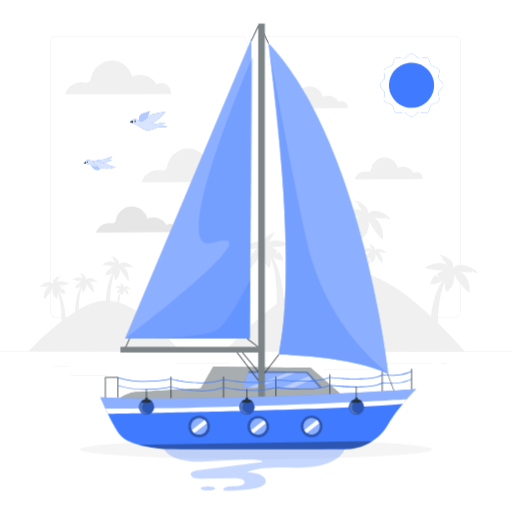
t = 0.00 s
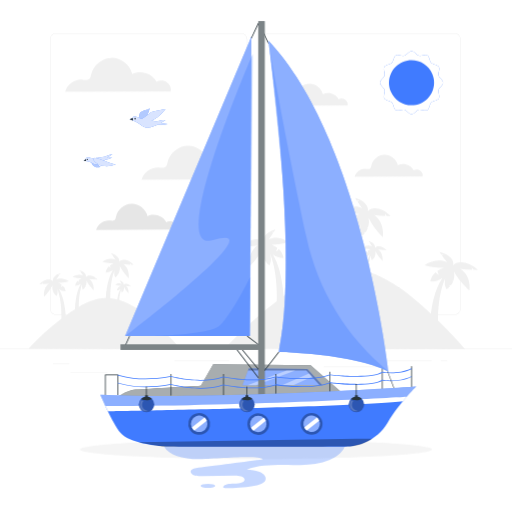
t = 0.19 s
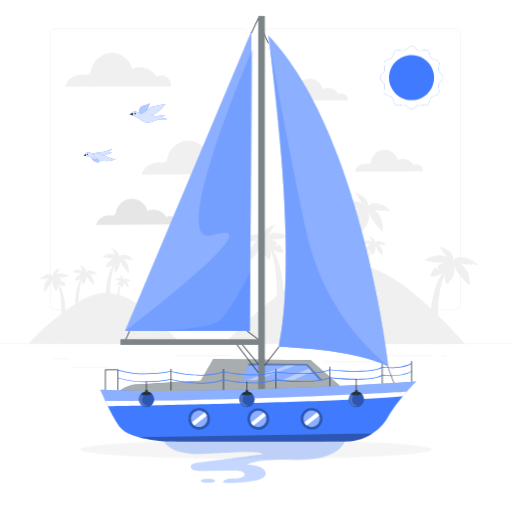
t = 0.56 s
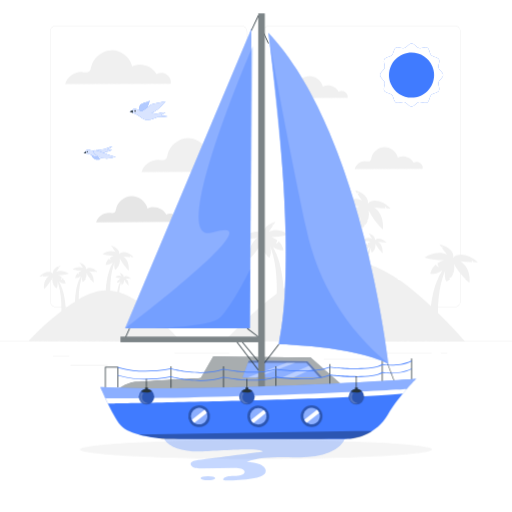
t = 0.75 s
t = 0.94 s: frame unchanged from t = 0.56 s, image omitted
t = 1.31 s: frame unchanged from t = 0.19 s, image omitted

The animated SVG that drew these frames (rendered in a browser with its animation timeline set to each time). Animation: 1 CSS @keyframes rule; one cycle of 1.50 s, repeats indefinitely.

<svg class="animated" id="freepik_stories-sail-boat" xmlns="http://www.w3.org/2000/svg" viewBox="0 0 500 500" version="1.1" xmlns:xlink="http://www.w3.org/1999/xlink" xmlns:svgjs="http://svgjs.com/svgjs"><style>svg#freepik_stories-sail-boat:not(.animated) .animable {opacity: 0;}svg#freepik_stories-sail-boat.animated #freepik--background-complete--inject-11 {animation: 1.5s Infinite  linear floating;animation-delay: 0s;}svg#freepik_stories-sail-boat.animated #freepik--Reflection--inject-11 {animation: 1.5s Infinite  linear floating;animation-delay: 0s;}svg#freepik_stories-sail-boat.animated #freepik--Boat--inject-11 {animation: 1.5s Infinite  linear floating;animation-delay: 0s;}svg#freepik_stories-sail-boat.animated #freepik--Sun--inject-11 {animation: 1.5s Infinite  linear floating;animation-delay: 0s;}svg#freepik_stories-sail-boat.animated #freepik--Birds--inject-11 {animation: 1.5s Infinite  linear floating;animation-delay: 0s;}            @keyframes floating {                0% {                    opacity: 1;                    transform: translateY(0px);                }                50% {                    transform: translateY(-10px);                }                100% {                    opacity: 1;                    transform: translateY(0px);                }            }        </style><g id="freepik--background-complete--inject-11" class="animable" style="transform-origin: 250px 200.903px;"><g id="el0umfedj7d14h" class="animable" style="transform-origin: 250px 200.903px;"><g id="eltsflde5jrwr" class="animable" style="transform-origin: 250px 189.125px;"><g id="elc0vq1zc4q85" class="animable" style="transform-origin: 249.333px 172.498px;"><path d="M443.92,309.997h-180.746c-3.232,0-5.862-2.63-5.862-5.862V40.861c0-3.232,2.63-5.862,5.862-5.862h180.746c3.232,0,5.862,2.629,5.862,5.862V304.134c0,3.233-2.63,5.862-5.862,5.862ZM263.174,35.249c-3.095,0-5.612,2.518-5.612,5.612V304.134c0,3.095,2.518,5.612,5.612,5.612h180.746c3.095,0,5.612-2.517,5.612-5.612V40.861c0-3.094-2.518-5.612-5.612-5.612h-180.746Z" style="fill: rgb(224, 224, 224); transform-origin: 353.547px 172.498px;" id="elf0o5ar1kggh" class="animable"></path><path d="M235.493,309.997H54.746c-3.232,0-5.862-2.63-5.862-5.862V40.861c0-3.232,2.629-5.862,5.862-5.862H235.493c3.232,0,5.862,2.629,5.862,5.862V304.134c0,3.233-2.63,5.862-5.862,5.862ZM54.746,35.249c-3.094,0-5.612,2.518-5.612,5.612V304.134c0,3.095,2.518,5.612,5.612,5.612H235.493c3.095,0,5.612-2.517,5.612-5.612V40.861c0-3.094-2.518-5.612-5.612-5.612H54.746Z" style="fill: rgb(224, 224, 224); transform-origin: 145.119px 172.498px;" id="elbcal3oseqnm" class="animable"></path></g><rect x="0" y="343.001" width="500" height=".25" style="fill: rgb(224, 224, 224); transform-origin: 250px 343.126px;" id="el0yxewi0rsgoc" class="animable"></rect></g><rect x="51.672" y="357.266" width="16.06" height=".25" style="fill: rgb(224, 224, 224); transform-origin: 59.702px 357.391px;" id="elefxg174qov" class="animable"></rect><rect x="170.352" y="354.556" width="53.53" height=".25" style="fill: rgb(224, 224, 224); transform-origin: 197.117px 354.681px;" id="eldbdqdhis6uw" class="animable"></rect><rect x="68.732" y="366.556" width="36.25" height=".25" style="fill: rgb(224, 224, 224); transform-origin: 86.857px 366.681px;" id="elqp2bpx31j6r" class="animable"></rect><rect x="378.352" y="354.426" width="43.19" height=".25" style="fill: rgb(224, 224, 224); transform-origin: 399.947px 354.551px;" id="el6gbok1ffyc6" class="animable"></rect><rect x="430.452" y="354.426" width="6.33" height=".25" style="fill: rgb(224, 224, 224); transform-origin: 433.617px 354.551px;" id="elzhxu3314xdo" class="animable"></rect><rect x="316.212" y="360.656" width="53.89" height=".25" style="fill: rgb(224, 224, 224); transform-origin: 343.157px 360.781px;" id="elodjy1jyuz3j" class="animable"></rect></g><path d="M181.9,294.302l2.762,.134c-4.913-4.925-12.451-6.55-15.51-2.852,1.311-3.299-2.824-7.167-8.396-8.256,.405,.575,.8,1.13,1.184,1.662,.553-.036,1.108,.023,1.637,.172-.434,.077-.86,.186-1.274,.326,1.011,1.44,2.1,2.832,3.25,4.184-3.474-1.836-9.204-1.444-14.017,1.78,3.947,1.079,8.044,1.608,12.152,1.593-1.434,.407-2.865,1.083-4.143,1.976,.126,.812,.446,1.59,.939,2.28-.866-.202-1.597-.724-2.01-1.437-1.828,1.514-3.029,3.541-3.408,5.748,2.845,.132,5.404-.857,7.519-2.275-4.338,6.689-6.271,15.101-7.101,22.174-2.778-2.58-5.605-5.107-8.488-7.569-9.05-7.731-19.313-15.101-30.509-18.448,.195-3.503,.75-7.529,2.117-10.87-.337,1.218-.382,2.574,.242,3.801,.419-.26,.791-.59,1.099-.975-.145-.029-.287-.071-.424-.127,.22-.033,.435-.089,.643-.167,.258-.378,.467-.786,.623-1.216-.116-.045-.229-.099-.336-.162,.134,.002,.269-.007,.401-.028,.33-1.018,.379-2.115,.156-3.042,1.134,2.272,2.649,4.336,4.493,6.093,.403-3.169-.89-5.94-2.744-7.022,1.178,.167,2.364,.28,3.554,.335-.043-.254-.105-.503-.184-.748,.239,.222,.432,.488,.571,.783l1.291,.07c-2.297-2.563-5.82-3.408-7.25-1.484,.613-1.716-1.32-3.729-3.925-4.296,.189,.299,.374,.588,.553,.865,.258-.019,.518,.012,.765,.09-.203,.04-.402,.097-.596,.169,.473,.749,.982,1.474,1.519,2.177-1.624-.955-4.302-.751-6.552,.926,1.845,.561,3.76,.837,5.68,.829-.67,.212-1.339,.563-1.937,1.028,.059,.422,.209,.827,.439,1.186-.405-.105-.746-.377-.94-.748-.854,.788-1.416,1.843-1.593,2.991,1.329,.069,2.526-.446,3.515-1.184-1.784,3.063-2.695,6.818-3.153,10.183-2.245-.569-4.525-.97-6.84-1.176,.006-7.936,.777-19.108,4.364-27.878-.667,2.405-.754,5.085,.479,7.508,.828-.514,1.562-1.165,2.171-1.925-.286-.057-.566-.141-.837-.251,.434-.065,.859-.175,1.27-.33,.51-.746,.923-1.553,1.231-2.403-.229-.089-.452-.196-.665-.32,.265,.004,.53-.014,.793-.054,.652-2.011,.749-4.177,.308-6.009,2.239,4.487,5.233,8.565,8.874,12.035,.796-6.259-1.759-11.733-5.419-13.87,2.327,.33,4.67,.553,7.02,.661-.085-.501-.207-.994-.364-1.477,.471,.438,.854,.963,1.127,1.546l2.55,.138c-4.536-5.062-11.496-6.732-14.32-2.932,1.21-3.39-2.608-7.366-7.752-8.486,.374,.591,.738,1.162,1.093,1.708,.51-.037,1.023,.023,1.512,.177-.401,.08-.794,.192-1.177,.335,.933,1.48,1.939,2.911,3.001,4.3-3.207-1.887-8.498-1.484-12.941,1.829,3.644,1.109,7.427,1.653,11.22,1.637-1.324,.419-2.646,1.113-3.825,2.031,.116,.835,.412,1.634,.866,2.344-.8-.208-1.474-.744-1.856-1.477-1.687,1.556-2.796,3.639-3.146,5.908,2.626,.136,4.989-.881,6.942-2.338-4.905,8.421-6.481,19.497-6.932,27.445-.181,.004-.362,.002-.543,.009-9.176,.331-17.783,3.922-25.785,8.61-.022-6.405,.562-15.638,3.511-22.849-.536,1.935-.607,4.091,.385,6.04,.666-.413,1.257-.937,1.747-1.549-.23-.046-.456-.114-.673-.202,.349-.052,.691-.141,1.022-.265,.41-.6,.743-1.249,.99-1.933-.185-.072-.363-.158-.535-.257,.213,.004,.427-.011,.638-.043,.525-1.618,.603-3.36,.248-4.834,1.801,3.61,4.21,6.89,7.139,9.682,.64-5.035-1.415-9.439-4.36-11.158,1.872,.266,3.757,.445,5.647,.531-.069-.403-.167-.8-.293-1.188,.379,.353,.687,.775,.907,1.244l2.052,.111c-3.649-4.072-9.248-5.416-11.52-2.358,.974-2.727-2.098-5.926-6.236-6.826,.301,.475,.594,.935,.879,1.374,.411-.03,.823,.019,1.216,.143-.322,.064-.639,.154-.947,.269,.751,1.191,1.56,2.342,2.414,3.459-2.58-1.518-6.836-1.194-10.411,1.472,2.932,.892,5.975,1.329,9.026,1.317-1.065,.337-2.128,.895-3.077,1.633,.094,.671,.332,1.315,.697,1.885-.643-.167-1.186-.599-1.493-1.188-1.357,1.252-2.25,2.928-2.531,4.753,2.113,.109,4.013-.709,5.585-1.881-4.56,7.827-5.544,18.508-5.687,24.861-1.552,.988-3.083,2.004-4.586,3.036-1.535,1.054-3.049,2.137-4.558,3.227-.422-7.502-1.905-17.979-6.543-25.94,1.843,1.374,4.072,2.334,6.55,2.206-.33-2.141-1.376-4.106-2.968-5.574-.36,.691-.997,1.198-1.751,1.394,.429-.669,.708-1.424,.818-2.211-1.113-.866-2.36-1.521-3.609-1.916,3.579,.014,7.148-.499,10.586-1.545-4.193-3.126-9.184-3.506-12.21-1.726,1.002-1.311,1.951-2.661,2.831-4.057-.361-.135-.732-.241-1.11-.316,.461-.145,.944-.202,1.426-.167,.334-.516,.678-1.055,1.031-1.612-4.853,1.057-8.456,4.808-7.314,8.006-2.664-3.586-9.231-2.01-13.51,2.766l2.406-.13c.258-.55,.619-1.045,1.064-1.459-.149,.456-.263,.921-.344,1.394,2.217-.102,4.427-.312,6.623-.623-3.454,2.017-5.864,7.181-5.113,13.086,3.435-3.274,6.259-7.121,8.372-11.355-.416,1.728-.325,3.772,.291,5.669,.247,.038,.498,.056,.748,.051-.201,.117-.411,.218-.627,.302,.291,.802,.681,1.563,1.161,2.267,.387,.146,.789,.25,1.198,.311-.255,.104-.52,.183-.79,.237,.574,.717,1.267,1.332,2.048,1.816,1.163-2.286,1.081-4.814,.452-7.083,3.871,9.464,4.267,21.893,4.082,29.325-11.582,8.755-22.377,18.55-32.173,29.265l148.933,.363c-5.339-6.192-10.963-12.139-16.832-17.832,.044-7.684,.928-18.264,4.726-26.606-.722,2.34-.817,4.947,.519,7.305,.897-.5,1.692-1.133,2.352-1.873-.31-.056-.614-.137-.906-.244,.47-.063,.931-.171,1.376-.321,.552-.726,1-1.511,1.333-2.338-.249-.087-.489-.191-.72-.311,.287,.005,.574-.013,.858-.053,.707-1.957,.812-4.064,.334-5.846,2.426,4.366,5.668,8.333,9.611,11.71,.862-6.09-1.905-11.416-5.87-13.495,2.521,.322,5.058,.538,7.603,.643-.092-.487-.224-.967-.395-1.437,.511,.426,.925,.937,1.221,1.504Zm-61.509-12.942l-.002,.004h-.001l.003-.004Zm-4.822-21.909l-.003,.008h-.002l.006-.008Zm-32.284,14.762l-.003,.006h-.002l.005-.006Zm-30.761,4.255l-.003-.007,.006,.008h-.002Zm115.877,14.325h-.003l.006-.008-.004,.008Z" style="fill: rgb(240, 240, 240); transform-origin: 106.208px 296.612px;" id="elq6tzqzhf6e" class="animable"></path><path d="M462.422,265.981l4.352,.211c-7.742-7.76-19.619-10.321-24.439-4.494,2.066-5.198-4.451-11.293-13.23-13.009,.638,.906,1.26,1.781,1.865,2.619,.871-.056,1.746,.036,2.58,.272-.684,.122-1.355,.294-2.008,.513,1.593,2.269,3.309,4.463,5.121,6.593-5.474-2.892-14.502-2.275-22.086,2.805,6.22,1.7,12.675,2.534,19.149,2.51-2.259,.642-4.515,1.706-6.528,3.113,.199,1.279,.703,2.505,1.479,3.593-1.365-.318-2.516-1.141-3.168-2.264-2.88,2.386-4.773,5.579-5.369,9.058,4.482,.208,8.514-1.351,11.848-3.584-6.835,10.54-9.881,23.795-11.188,34.938-4.378-4.065-8.832-8.047-13.374-11.927-14.26-12.181-30.431-23.794-48.072-29.068,.307-5.519,1.183-11.862,3.336-17.127-.532,1.919-.602,4.057,.382,5.989,.66-.41,1.246-.929,1.732-1.536-.229-.046-.452-.113-.668-.2,.346-.052,.686-.14,1.013-.263,.407-.595,.736-1.239,.982-1.917-.183-.071-.36-.157-.53-.255,.211,.004,.423-.011,.632-.043,.52-1.604,.598-3.332,.246-4.793,1.786,3.58,4.174,6.833,7.079,9.601,.635-4.993-1.403-9.36-4.323-11.065,1.856,.264,3.725,.441,5.6,.527-.068-.399-.165-.793-.291-1.178,.376,.35,.681,.768,.9,1.233l2.035,.11c-3.619-4.038-9.171-5.37-11.423-2.339,.966-2.705-2.08-5.876-6.184-6.77,.298,.471,.589,.927,.872,1.363,.407-.029,.816,.019,1.206,.141-.32,.064-.633,.153-.939,.267,.745,1.181,1.547,2.322,2.394,3.43-2.559-1.505-6.779-1.184-10.324,1.459,2.907,.885,5.925,1.319,8.951,1.306-1.056,.334-2.111,.888-3.051,1.62,.093,.666,.329,1.303,.691,1.87-.638-.166-1.176-.594-1.481-1.178-1.346,1.242-2.231,2.903-2.51,4.713,2.095,.109,3.98-.703,5.538-1.865-2.811,4.826-4.247,10.743-4.969,16.046-3.537-.896-7.131-1.529-10.778-1.853,.01-12.504,1.225-30.107,6.877-43.926-1.05,3.79-1.188,8.012,.754,11.83,1.305-.809,2.462-1.835,3.421-3.033-.451-.09-.893-.222-1.319-.396,.683-.102,1.354-.276,2.001-.52,.803-1.175,1.454-2.447,1.939-3.786-.362-.141-.712-.309-1.047-.504,.418,.007,.836-.021,1.249-.085,1.028-3.169,1.181-6.582,.486-9.468,3.529,7.07,8.246,13.496,13.982,18.964,1.254-9.862-2.771-18.487-8.539-21.855,3.667,.521,7.358,.871,11.061,1.041-.134-.789-.326-1.567-.574-2.327,.743,.691,1.346,1.517,1.777,2.436l4.019,.217c-7.148-7.976-18.114-10.608-22.564-4.619,1.907-5.342-4.109-11.607-12.215-13.371,.59,.931,1.164,1.831,1.722,2.692,.804-.058,1.612,.037,2.382,.279-.631,.126-1.251,.302-1.854,.528,1.471,2.332,3.056,4.587,4.728,6.776-5.054-2.972-13.389-2.338-20.392,2.883,5.743,1.747,11.703,2.604,17.68,2.58-2.086,.66-4.169,1.753-6.027,3.199,.184,1.315,.649,2.575,1.365,3.693-1.26-.327-2.323-1.173-2.925-2.327-2.659,2.452-4.406,5.734-4.957,9.309,4.138,.214,7.861-1.388,10.939-3.684-7.729,13.269-10.212,30.721-10.923,43.245-.285,.006-.57,.004-.856,.014-14.459,.522-28.021,6.179-40.63,13.567-.034-10.092,.885-24.64,5.532-36.003-.845,3.049-.956,6.445,.607,9.517,1.049-.651,1.98-1.476,2.752-2.44-.363-.072-.718-.179-1.061-.318,.55-.082,1.09-.222,1.61-.418,.646-.946,1.17-1.969,1.56-3.046-.291-.113-.573-.249-.843-.406,.336,.006,.672-.017,1.005-.068,.827-2.549,.95-5.294,.391-7.617,2.839,5.688,6.633,10.857,11.248,15.255,1.009-7.934-2.229-14.872-6.869-17.581,2.95,.419,5.919,.7,8.898,.837-.108-.635-.263-1.26-.462-1.872,.597,.556,1.083,1.221,1.429,1.96l3.233,.175c-5.75-6.416-14.572-8.533-18.151-3.716,1.534-4.297-3.306-9.337-9.826-10.756,.474,.749,.936,1.473,1.385,2.166,.647-.047,1.297,.03,1.916,.225-.508,.101-1.007,.243-1.491,.424,1.183,1.876,2.458,3.69,3.804,5.451-4.066-2.391-10.771-1.881-16.404,2.319,4.62,1.406,9.414,2.095,14.222,2.075-1.678,.531-3.353,1.41-4.848,2.574,.148,1.058,.522,2.071,1.098,2.971-1.014-.263-1.869-.943-2.353-1.872-2.139,1.973-3.545,4.613-3.988,7.489,3.329,.172,6.324-1.117,8.8-2.964-7.184,12.333-8.736,29.163-8.961,39.173-2.445,1.558-4.857,3.157-7.226,4.783-2.418,1.66-4.804,3.368-7.182,5.085-.665-11.821-3.002-28.329-10.31-40.873,2.904,2.166,6.416,3.678,10.32,3.476-.519-3.373-2.168-6.47-4.677-8.783-.568,1.089-1.57,1.887-2.759,2.196,.676-1.055,1.115-2.244,1.288-3.484-1.753-1.364-3.719-2.396-5.687-3.019,5.639,.023,11.262-.786,16.68-2.434-6.606-4.926-14.47-5.524-19.239-2.72,1.578-2.065,3.074-4.193,4.461-6.393-.569-.213-1.154-.379-1.749-.498,.726-.229,1.488-.318,2.247-.263,.527-.813,1.069-1.662,1.625-2.54-7.647,1.665-13.324,7.575-11.524,12.615-4.198-5.65-14.544-3.167-21.288,4.358l3.791-.205c.406-.866,.975-1.647,1.676-2.298-.234,.718-.415,1.452-.542,2.196,3.494-.161,6.976-.491,10.435-.982-5.442,3.178-9.239,11.315-8.057,20.62,5.413-5.159,9.863-11.221,13.192-17.892-.656,2.724-.511,5.943,.458,8.933,.39,.06,.784,.087,1.179,.081-.317,.184-.647,.343-.988,.476,.458,1.263,1.072,2.463,1.83,3.572,.61,.23,1.243,.394,1.888,.49-.402,.164-.818,.289-1.244,.373,.905,1.13,1.997,2.098,3.228,2.862,1.833-3.602,1.703-7.586,.712-11.161,6.099,14.912,6.723,34.497,6.431,46.207-18.249,13.794-35.258,29.23-50.695,46.113l234.671,.572c-8.413-9.757-17.274-19.127-26.521-28.097,.069-12.107,1.462-28.778,7.447-41.923-1.138,3.687-1.287,7.796,.817,11.51,1.413-.787,2.666-1.785,3.705-2.951-.488-.087-.967-.216-1.428-.385,.74-.099,1.467-.269,2.168-.506,.87-1.144,1.575-2.381,2.101-3.683-.392-.137-.771-.301-1.134-.491,.453,.007,.905-.021,1.353-.083,1.113-3.083,1.279-6.404,.526-9.212,3.822,6.879,8.931,13.131,15.144,18.451,1.358-9.596-3.001-17.988-9.249-21.265,3.972,.507,7.969,.847,11.98,1.013-.145-.767-.353-1.524-.622-2.264,.805,.672,1.458,1.477,1.924,2.37Zm-96.919-20.393l-.003,.006h-.002l.005-.006Zm-7.598-34.522l-.005,.012h-.004l.009-.012Zm-50.87,23.26l-.004,.01h-.003l.007-.01Zm-48.47,6.704l-.005-.012,.009,.012h-.004Zm182.586,22.572h-.004l.01-.012-.006,.012Z" style="fill: rgb(240, 240, 240); transform-origin: 343.156px 269.626px;" id="el9knrgq56pjm" class="animable"></path><path d="M410.455,169.194c-1.853-1.4-4.556-1.558-6.56-.385-2.66-5.375-10.072-7.747-15.358-4.915-1.379-5.792-7.086-10.244-13.039-10.172-5.953,.072-11.551,4.66-12.791,10.483-.197,.926-.327,1.939-.989,2.615-1.075,1.098-2.871,.73-4.403,.61-4.821-.376-9.673,3.009-10.984,7.664l66.398-.242c.582-2.248-.419-4.259-2.272-5.659Z" style="fill: rgb(240, 240, 240); transform-origin: 379.613px 164.408px;" id="el0mu96kagqd4" class="animable"></path><path d="M337.169,99.86c-1.853-1.4-4.556-1.558-6.56-.385-2.66-5.375-10.072-7.747-15.358-4.915-1.379-5.792-7.086-10.244-13.039-10.173-5.953,.072-11.551,4.66-12.791,10.483-.197,.926-.327,1.939-.989,2.615-1.075,1.098-2.871,.73-4.403,.61-4.821-.376-9.673,3.009-10.984,7.664l66.398-.242c.582-2.248-.419-4.259-2.272-5.659Z" style="fill: rgb(240, 240, 240); transform-origin: 306.327px 95.0726px;" id="elxcziuodq2jg" class="animable"></path><path d="M170.152,219.976c-2.205-1.666-5.422-1.855-7.807-.458-3.165-6.396-11.986-9.219-18.277-5.849-1.641-6.892-8.432-12.19-15.517-12.105-7.085,.085-13.746,5.545-15.221,12.475-.234,1.101-.389,2.308-1.177,3.113-1.28,1.307-3.416,.868-5.24,.726-5.737-.448-11.511,3.581-13.071,9.12l79.013-.288c.692-2.675-.499-5.068-2.704-6.734Z" style="fill: rgb(230, 230, 230); transform-origin: 133.447px 214.281px;" id="el25r8u8aghcy" class="animable"></path><path d="M237.752,168.795c-2.876-2.173-7.073-2.419-10.183-.597-4.129-8.343-15.634-12.025-23.84-7.63-2.141-8.99-10.999-15.901-20.24-15.79-9.241,.111-17.93,7.233-19.854,16.272-.306,1.437-.508,3.01-1.535,4.06-1.669,1.705-4.456,1.133-6.835,.947-7.484-.584-15.015,4.67-17.05,11.896l103.064-.375c.903-3.49-.651-6.61-3.527-8.783Z" style="fill: rgb(240, 240, 240); transform-origin: 189.875px 161.365px;" id="elj7565bj1vm" class="animable"></path><path d="M163.115,83.042c-2.876-2.173-7.073-2.419-10.183-.597-4.129-8.343-15.634-12.025-23.84-7.63-2.141-8.99-10.999-15.901-20.24-15.79-9.241,.111-17.93,7.233-19.854,16.272-.306,1.437-.508,3.01-1.535,4.06-1.669,1.705-4.456,1.133-6.835,.947-7.484-.584-15.015,4.671-17.05,11.896l103.064-.375c.903-3.49-.651-6.61-3.527-8.783Z" style="fill: rgb(240, 240, 240); transform-origin: 115.238px 75.6118px;" id="elvak5leaffvs" class="animable"></path></g><g id="freepik--Shadow--inject-11" class="animable" style="transform-origin: 249.999px 238.058px;"><path d="M421.841,438.813c0,5.13-76.936,9.289-171.841,9.289s-171.842-4.159-171.842-9.289,76.936-9.289,171.842-9.289,171.841,4.159,171.841,9.289Z" style="fill: rgb(245, 245, 245); transform-origin: 249.999px 438.813px;" id="el0774e0vld4hd" class="animable"></path><path d="M262.027,42.44c-.14,0-.274-.079-.339-.214l-6.493-13.676c-.089-.187-.009-.411,.178-.5,.188-.088,.411-.008,.5,.178l6.493,13.676c.089,.187,.009,.411-.178,.5-.052,.024-.107,.036-.161,.036Z" style="fill: rgb(38, 50, 56); transform-origin: 258.781px 35.2271px;" id="el1z4wy2cndqa" class="animable"></path></g><g id="freepik--Reflection--inject-11" class="animable" style="transform-origin: 248.681px 456.978px;"><g id="elokv7rf50p9" class="animable" style="transform-origin: 248.681px 456.978px;"><g id="elyhtl9u56oz"><g style="opacity: 0.3; transform-origin: 248.681px 456.978px;" class="animable"><path d="M160.104,438.605c4.925,8.335,17.828,12.272,33.97,12.272,12.998,0,60.028-4.507,62.401,.167-13.455,1.808-49.308,6.334-62.763,8.142-3.017,.405-6.579,1.139-7.423,3.186-.718,1.739,1.119,3.588,3.472,4.37,2.353,.782,5.074,.761,7.683,.724,10.449-.148,20.898-.296,31.348-.443,4.161-.059,9.695,.681,10.029,3.556,.358,3.075-5.639,4.275-10.09,4.217-4.451-.058-10.385,.509-10.988,3.566,.341,1.593,21.507,.731,31.669-1.567,3.955-.894,8.18-2.323,9.607-5.031,1.578-2.994-1.106-6.42-4.96-8.159-3.854-1.739-8.588-2.193-13.15-2.605,11.083-4.134,24.213-4.477,36.799-4.424,12.586,.053,25.537,.368,37.337-2.667s22.308-10.408,22.212-19.129l-177.152,3.824Z" style="fill: rgb(64, 123, 255); transform-origin: 248.681px 456.978px;" id="el44b1n0xjh69" class="animable"></path></g></g><g id="elzlpq4v6qvpj"><ellipse cx="203.012" cy="476.987" rx="7.171" ry="2.048" style="fill: rgb(64, 123, 255); opacity: 0.3; transform-origin: 203.012px 476.987px;" class="animable"></ellipse></g></g></g><g id="freepik--Boat--inject-11" class="animable" style="transform-origin: 252.233px 230.996px;"><g id="eleuo71wy6h07" class="animable" style="transform-origin: 252.233px 230.996px;"><g id="elgn94itz7t7" class="animable" style="transform-origin: 224.914px 376.129px;"><path d="M110.914,393.955s9.696-10.003,21.742-10.971c12.046-.968,63.464-3.872,63.464-3.872l12.086-20.808,95.156,.803,35.552,31.299-228,3.549Z" style="fill: rgb(38, 50, 56); transform-origin: 224.914px 376.129px;" id="elmbzmbcabvr" class="animable"></path><g id="elvqtbhoygadl"><path d="M110.914,393.955s9.696-10.003,21.742-10.971c12.046-.968,63.464-3.872,63.464-3.872l12.086-20.808,95.156,.803,35.552,31.299-228,3.549Z" style="fill: rgb(255, 255, 255); opacity: 0.6; transform-origin: 224.914px 376.129px;" class="animable"></path></g><polygon points="314.536 378.427 300.135 362.772 242.979 362.26 236.826 378.785 314.536 378.427" style="fill: rgb(64, 123, 255); transform-origin: 275.681px 370.523px;" id="el0e7sh8e4ra2" class="animable"></polygon><g id="elf7phwusjk1p"><polygon points="314.536 378.427 300.135 362.772 242.979 362.26 236.826 378.662 314.536 378.427" style="fill: rgb(255, 255, 255); opacity: 0.4; transform-origin: 275.681px 370.461px;" class="animable"></polygon></g><g id="elclw74351og7"><polygon points="242.253 364.21 299.147 364.21 311.881 378.439 314.743 378.662 300.135 362.772 242.979 362.26 242.253 364.21" style="opacity: 0.3; transform-origin: 278.498px 370.461px;" class="animable"></polygon></g><g id="el8xxr6ygwbmr"><polygon points="301.836 367.213 275.903 378.544 286.935 378.544 304.742 370.461 301.836 367.213" style="fill: rgb(255, 255, 255); opacity: 0.4; transform-origin: 290.323px 372.879px;" class="animable"></polygon></g><g id="elb8my3p2yerq"><polygon points="288.432 364.21 250.102 378.785 241.579 378.785 279.952 364.21 288.432 364.21" style="fill: rgb(255, 255, 255); opacity: 0.4; transform-origin: 265.006px 371.497px;" class="animable"></polygon></g></g><polygon points="115.41 388.198 114.66 388.198 114.66 368.862 103.263 368.862 103.263 388.198 102.513 388.198 102.513 368.112 115.41 368.112 115.41 388.198" style="fill: rgb(38, 50, 56); transform-origin: 108.962px 378.155px;" id="elj4vp5ermm7" class="animable"></polygon><path d="M166.667,368.119v20.476c0,.483,.75,.483,.75,0v-20.476c0-.483-.75-.483-.75,0h0Z" style="fill: rgb(38, 50, 56); transform-origin: 167.042px 378.357px;" id="elpp3pqkkb16q" class="animable"></path><path d="M217.856,368.119v20.476c0,.483,.75,.483,.75,0v-20.476c0-.483-.75-.483-.75,0h0Z" style="fill: rgb(38, 50, 56); transform-origin: 218.231px 378.357px;" id="elvzbtwiai3i" class="animable"></path><path d="M269.044,368.119v20.476c0,.483,.75,.483,.75,0v-20.476c0-.483-.75-.483-.75,0h0Z" style="fill: rgb(38, 50, 56); transform-origin: 269.419px 378.357px;" id="elcgzvirsogih" class="animable"></path><path d="M321.663,365.891v20.476c0,.483,.75,.483,.75,0v-20.476c0-.483-.75-.483-.75,0h0Z" style="fill: rgb(38, 50, 56); transform-origin: 322.038px 376.129px;" id="elladrvm55bfr" class="animable"></path><path d="M372.93,362.426v20.476c0,.483,.75,.483,.75,0v-20.476c0-.483-.75-.483-.75,0h0Z" style="fill: rgb(38, 50, 56); transform-origin: 373.305px 372.664px;" id="elwdpi6jf4mzf" class="animable"></path><path d="M401.518,360.501v20.476c0,.483,.75,.483,.75,0v-20.476c0-.483-.75-.483-.75,0h0Z" style="fill: rgb(38, 50, 56); transform-origin: 401.893px 370.739px;" id="el9em6t01ibma" class="animable"></path><g id="elgiqhwmtv8" class="animable" style="transform-origin: 195.144px 205.886px;"><rect x="252.233" y="23.178" width="6.231" height="365.416" style="fill: rgb(38, 50, 56); transform-origin: 255.349px 205.886px;" id="eluwayo6fup3k" class="animable"></rect><g id="el5re521m1qw2"><rect x="119.105" y="335.135" width="10.55" height=".75" style="fill: rgb(38, 50, 56); transform-origin: 124.38px 335.51px; transform: rotate(-65.704deg);" class="animable"></rect></g><path d="M245.506,40.059c-.053,0-.108-.011-.159-.036-.188-.088-.268-.312-.18-.499l6.728-14.275c.088-.187,.313-.268,.499-.18,.188,.088,.268,.312,.179,.499l-6.727,14.275c-.064,.136-.199,.215-.34,.215Z" style="fill: rgb(38, 50, 56); transform-origin: 248.87px 32.5462px;" id="el7niayzxv7r8" class="animable"></path><polygon points="258.647 364.585 253.028 364.585 236.311 344.292 236.89 343.815 253.382 363.835 258.28 363.835 272.019 346.084 272.612 346.543 258.647 364.585" style="fill: rgb(38, 50, 56); transform-origin: 254.462px 354.2px;" id="eld84v9jd8zlq" class="animable"></polygon><g id="elqx55siwi57l"><rect x="252.233" y="23.178" width="6.231" height="365.416" style="fill: rgb(255, 255, 255); opacity: 0.4; transform-origin: 255.349px 205.886px;" class="animable"></rect></g><g id="elro0547f9jjc" class="animable" style="transform-origin: 185.126px 204.837px;"><rect x="117.675" y="338.874" width="134.559" height="5.28" style="fill: rgb(38, 50, 56); transform-origin: 184.954px 341.514px;" id="elo5fxuo9900l" class="animable"></rect><g id="el8cle1wn0zki"><rect x="246.458" y="328.016" width=".75" height="13.543" style="fill: rgb(38, 50, 56); transform-origin: 246.833px 334.788px; transform: rotate(-52.886deg);" class="animable"></rect></g><g id="el6vdbigisvq9"><rect x="241.481" y="340.533" width=".75" height="34.378" style="fill: rgb(38, 50, 56); transform-origin: 241.856px 357.722px; transform: rotate(-37.328deg);" class="animable"></rect></g><polygon points="122.211 330.702 243.962 330.702 245.506 38.056 122.211 330.702" style="fill: rgb(64, 123, 255); transform-origin: 183.858px 184.379px;" id="ell1m0quuw97n" class="animable"></polygon><g id="elmhur8dps8gf"><polygon points="122.211 330.702 243.962 330.702 245.506 38.056 122.211 330.702" style="fill: rgb(255, 255, 255); opacity: 0.4; transform-origin: 183.858px 184.379px;" class="animable"></polygon></g><g id="elyzdngk0l7ve"><rect x="117.675" y="338.874" width="134.559" height="5.28" style="fill: rgb(255, 255, 255); opacity: 0.4; transform-origin: 184.954px 341.514px;" class="animable"></rect></g><g id="elfrcs4xnu2si"><path d="M122.211,330.702s149.992-113.728,85.973-93.756c-46.336,14.456,38.65-181.795,38.65-181.795l-2.871,275.55H122.211Z" style="fill: rgb(64, 123, 255); opacity: 0.3; transform-origin: 184.522px 192.926px;" class="animable"></path></g></g></g><path d="M195.583,374.289c-14.823,0-27.386-3.475-28.56-3.81-33.777,6.208-51.958-1.57-52.139-1.649l.303-.686c.178,.078,18.207,7.771,51.788,1.581l.088-.016,.086,.025c.282,.083,28.367,8.242,50.959,.417l.102-.035,.104,.024c.295,.065,29.799,6.669,50.992-.045l.086-.027,.089,.015c.323,.055,32.47,5.306,52.43-1.949l.083-.03,.088,.011c.421,.048,42.138,4.77,50.985-2.513l.136-.112,.174,.033c.157,.031,15.799,2.952,28.347-3.432l.34,.668c-12.062,6.138-26.891,3.833-28.656,3.531-9.233,7.233-48.632,2.886-51.323,2.579-19.628,7.088-50.728,2.274-52.636,1.969-20.738,6.53-49.226,.488-51.195,.057-7.365,2.533-15.298,3.394-22.669,3.394Z" style="fill: rgb(64, 123, 255); transform-origin: 258.474px 368.19px;" id="elhmetq9k2a8u" class="animable"></path><path d="M195.583,382.061c-14.823,0-27.386-3.475-28.56-3.81-33.777,6.208-51.958-1.569-52.139-1.649l.303-.686c.178,.078,18.207,7.771,51.788,1.581l.088-.016,.086,.025c.282,.084,28.367,8.241,50.959,.417l.102-.035,.104,.024c.295,.066,29.799,6.669,50.992-.045l.086-.027,.089,.015c.323,.055,32.47,5.306,52.43-1.949l.083-.03,.088,.011c.421,.048,42.138,4.771,50.985-2.513l.136-.112,.174,.033c.157,.031,15.799,2.952,28.347-3.432l.34,.668c-12.062,6.138-26.891,3.834-28.656,3.531-9.233,7.233-48.632,2.886-51.323,2.579-19.628,7.089-50.728,2.275-52.636,1.969-20.738,6.53-49.226,.488-51.195,.057-7.365,2.533-15.298,3.394-22.669,3.394Z" style="fill: rgb(64, 123, 255); transform-origin: 258.474px 375.962px;" id="el7z9jcfr059m" class="animable"></path><polygon points="385.049 382.99 378.123 364.889 378.59 364.711 385.516 382.812 385.049 382.99" style="fill: rgb(38, 50, 56); transform-origin: 381.819px 373.85px;" id="elb3vzc4jz29t" class="animable"></polygon><path d="M272.316,346.313s72.755,1.47,107.295,19.107c0,0-25.722-226.349-117.584-323.356,0,0,30.866,210.916,10.289,304.248Z" style="fill: rgb(64, 123, 255); transform-origin: 320.819px 203.742px;" id="eldb71hhj2s6v" class="animable"></path><g id="el45si5yqxhtd"><path d="M272.316,346.313s72.755,1.47,107.295,19.107c0,0-25.722-226.349-117.584-323.356,0,0,30.866,210.916,10.289,304.248Z" style="fill: rgb(255, 255, 255); opacity: 0.4; transform-origin: 320.819px 203.742px;" class="animable"></path></g><path d="M98.017,387.997s11.494,27.459,19.796,37.357c8.302,9.898,35.122,12.772,44.062,13.091,8.94,.319,173.374,.639,180.079,0s25.224-4.151,36.718-23.308c11.494-19.157,27.778-35.122,27.778-35.122-.307,0-188.841,13.159-308.434,7.982Z" style="fill: rgb(64, 123, 255); transform-origin: 252.233px 409.414px;" id="el55md7ip432" class="animable"></path><path d="M102.888,398.927l2.505,5.252s244.062-4.09,288.088-9.76l3.835-4.539s-150.146,9.048-294.428,9.046Z" style="fill: rgb(255, 255, 255); transform-origin: 250.102px 397.03px;" id="elgn1530h9wnf" class="animable"></path><g id="elc4ofwqyuwgv"><path d="M98.017,387.997s1.973,4.711,4.871,10.93h0s230.546,.36,294.428-9.046c5.279-6.083,9.135-9.866,9.135-9.866-.307,0-188.841,13.159-308.434,7.982Z" style="fill: rgb(255, 255, 255); opacity: 0.4; transform-origin: 252.234px 389.472px;" class="animable"></path></g><g id="ely5alnqgxkyr" class="animable" style="transform-origin: 194.513px 416.459px;"><g id="el0wkwy9mx46hc"><circle cx="194.513" cy="416.459" r="10.655" style="opacity: 0.3; transform-origin: 194.513px 416.459px; transform: rotate(-76.655deg);" class="animable"></circle></g><g id="ela6y94pmzznq"><circle cx="194.513" cy="416.402" r="8.033" style="fill: rgb(64, 123, 255); transform-origin: 194.513px 416.402px; transform: rotate(-22.384deg);" class="animable"></circle></g><g id="elk0julmeo4jp"><circle cx="194.513" cy="416.402" r="8.033" style="fill: rgb(255, 255, 255); opacity: 0.4; transform-origin: 194.513px 416.402px; transform: rotate(-22.384deg);" class="animable"></circle></g><path d="M199.743,410.309l-12.413,9.684s1.282,2.199,2.484,2.917l12.13-9.561s-.952-2.159-2.201-3.04Z" style="fill: rgb(255, 255, 255); transform-origin: 194.637px 416.609px;" id="elfop15w7uysj" class="animable"></path></g><g id="el9fy21aqs5o4" class="animable" style="transform-origin: 252.233px 416.61px;"><g id="elbqo5xhtbr3g"><circle cx="252.233" cy="416.61" r="10.655" style="opacity: 0.3; transform-origin: 252.233px 416.61px; transform: rotate(-46.592deg);" class="animable"></circle></g><g id="elu1vhrf9h0nf"><circle cx="252.233" cy="416.553" r="8.033" style="fill: rgb(64, 123, 255); transform-origin: 252.233px 416.553px; transform: rotate(-45deg);" class="animable"></circle></g><g id="el9cyaopwo1og"><circle cx="252.233" cy="416.553" r="8.033" style="fill: rgb(255, 255, 255); opacity: 0.4; transform-origin: 252.233px 416.553px; transform: rotate(-45deg);" class="animable"></circle></g><path d="M257.463,410.46l-12.413,9.684s1.282,2.199,2.484,2.917l12.13-9.561s-.952-2.159-2.201-3.04Z" style="fill: rgb(255, 255, 255); transform-origin: 252.357px 416.76px;" id="elju5d41kpbfl" class="animable"></path></g><g id="eln9s8hvnzjsm" class="animable" style="transform-origin: 304.28px 416.402px;"><g id="elvvdsbjlv0m"><circle cx="304.28" cy="416.402" r="10.655" style="opacity: 0.3; transform-origin: 304.28px 416.402px; transform: rotate(-45deg);" class="animable"></circle></g><g id="ellq0793sp4zl"><circle cx="304.28" cy="416.346" r="8.033" style="fill: rgb(64, 123, 255); transform-origin: 304.28px 416.346px; transform: rotate(-76.764deg);" class="animable"></circle></g><g id="elpkighzppwt"><circle cx="304.28" cy="416.346" r="8.033" style="fill: rgb(255, 255, 255); opacity: 0.4; transform-origin: 304.28px 416.346px; transform: rotate(-76.764deg);" class="animable"></circle></g><path d="M309.51,410.252l-12.413,9.684s1.282,2.199,2.484,2.917l12.13-9.562s-.952-2.159-2.201-3.04Z" style="fill: rgb(255, 255, 255); transform-origin: 304.404px 416.552px;" id="elpsqgh70ogrk" class="animable"></path></g><g id="elh7h8syr0l3q"><path d="M262.835,47.808s14.978,85.057,36.339,185.871c10.978,51.809,39.37,98.302,80.437,131.742h0c-26.776-12.443-64.613-17.413-107.295-19.107,0,0,5.283-28.87,6.079-49.079,.482-12.245,1.18-35.805,.878-57.228-.196-13.934-1.384-27.068-1.379-35.24,.014-22.311-15.058-156.958-15.058-156.958Z" style="fill: rgb(64, 123, 255); opacity: 0.3; transform-origin: 321.223px 206.615px;" class="animable"></path></g><g id="elrahqckiinso" class="animable" style="transform-origin: 143.082px 392.49px;"><path d="M142.566,380.322v8.299c0,.483,.75,.483,.75,0v-8.299c0-.483-.75-.483-.75,0h0Z" style="fill: rgb(38, 50, 56); transform-origin: 142.941px 384.471px;" id="eljws6dt9wiaf" class="animable"></path><rect x="141.675" y="388.474" width="2.813" height="1.834" style="fill: rgb(38, 50, 56); transform-origin: 143.082px 389.391px;" id="elv2b3z8a9qz" class="animable"></rect><circle cx="143.082" cy="397.487" r="7.533" style="fill: rgb(64, 123, 255); transform-origin: 143.082px 397.487px;" id="elp43aiidv61" class="animable"></circle><g id="elff71qy0mrr"><circle cx="143.082" cy="397.487" r="7.533" style="opacity: 0.3; transform-origin: 143.082px 397.487px;" class="animable"></circle></g><g id="elts3nxjkxh9t"><path d="M137.813,393.384s-2.824,4.724-.197,8.181c2.842,3.741,7.133,2.367,7.133,2.367,0,0-4.373-.899-5.451-3.613-1.485-3.738,.841-6.105,.841-6.105l-2.326-.83Z" style="fill: rgb(255, 255, 255); opacity: 0.2; transform-origin: 140.623px 398.781px;" class="animable"></path></g><path d="M137.813,392.104s5.271,2.881,10.536,0c0,0-1.961-2.319-5.268-2.151-3.307,.168-4.916,1.782-5.269,2.151Z" style="fill: rgb(38, 50, 56); transform-origin: 143.08px 391.664px;" id="elcv6xn2flaoq" class="animable"></path></g><g id="elsy3pixfpbaa" class="animable" style="transform-origin: 241.147px 392.49px;"><path d="M240.632,380.322v8.299c0,.483,.75,.483,.75,0v-8.299c0-.483-.75-.483-.75,0h0Z" style="fill: rgb(38, 50, 56); transform-origin: 241.007px 384.471px;" id="el4gmvb8oot8" class="animable"></path><rect x="239.741" y="388.474" width="2.813" height="1.834" style="fill: rgb(38, 50, 56); transform-origin: 241.148px 389.391px;" id="eli0llca6emf" class="animable"></rect><circle cx="241.147" cy="397.487" r="7.533" style="fill: rgb(64, 123, 255); transform-origin: 241.147px 397.487px;" id="elzlpe6k20c3a" class="animable"></circle><g id="elub3gf3ibc9a"><circle cx="241.147" cy="397.487" r="7.533" style="opacity: 0.3; transform-origin: 241.147px 397.487px;" class="animable"></circle></g><g id="el5qfvyo3ur97"><path d="M235.879,393.384s-2.824,4.724-.197,8.181c2.842,3.741,7.133,2.367,7.133,2.367,0,0-4.373-.899-5.451-3.613-1.485-3.738,.841-6.105,.841-6.105l-2.326-.83Z" style="fill: rgb(255, 255, 255); opacity: 0.2; transform-origin: 238.689px 398.781px;" class="animable"></path></g><path d="M235.879,392.104s5.271,2.881,10.537,0c0,0-1.961-2.319-5.268-2.151-3.306,.168-4.916,1.782-5.269,2.151Z" style="fill: rgb(38, 50, 56); transform-origin: 241.147px 391.664px;" id="elpckbkvpyrb" class="animable"></path></g><g id="eljeakbyfavi" class="animable" style="transform-origin: 348.048px 391.238px;"><path d="M347.532,377.818v10.802c0,.483,.75,.483,.75,0v-10.802c0-.483-.75-.483-.75,0h0Z" style="fill: rgb(38, 50, 56); transform-origin: 347.907px 383.219px;" id="eliy7ajhj5jjq" class="animable"></path><rect x="346.641" y="388.474" width="2.813" height="1.834" style="fill: rgb(38, 50, 56); transform-origin: 348.048px 389.391px;" id="el0qtb03uqbgh" class="animable"></rect><circle cx="348.048" cy="397.487" r="7.533" style="fill: rgb(64, 123, 255); transform-origin: 348.048px 397.487px;" id="el3v8e1ffwrlp" class="animable"></circle><g id="elwnvx0p6rqxo"><circle cx="348.048" cy="397.487" r="7.533" style="opacity: 0.3; transform-origin: 348.048px 397.487px;" class="animable"></circle></g><g id="el8wsuon10g56"><path d="M342.779,393.384s-2.824,4.724-.197,8.181c2.842,3.741,7.133,2.367,7.133,2.367,0,0-4.373-.899-5.451-3.613-1.485-3.738,.841-6.105,.841-6.105l-2.326-.83Z" style="fill: rgb(255, 255, 255); opacity: 0.2; transform-origin: 345.589px 398.781px;" class="animable"></path></g><path d="M342.779,392.104s5.271,2.881,10.536,0c0,0-1.961-2.319-5.268-2.151-3.307,.168-4.916,1.782-5.269,2.151Z" style="fill: rgb(38, 50, 56); transform-origin: 348.046px 391.664px;" id="elbl69aroyxup" class="animable"></path></g><g id="elkv1wfhbur4"><path d="M149.451,330.702s51.184-1.176,62.795-8.522c11.611-7.346,32.321-49.524,32.321-49.524l-.605,58.046h-94.511" style="fill: rgb(64, 123, 255); opacity: 0.3; transform-origin: 197.009px 301.679px;" class="animable"></path></g><g id="elco0iagvgp9"><path d="M135.549,434.485l228.241-3.736s-9.872,7.475-21.836,7.696c-11.964,.221-183.755,.369-183.755,.369,0,0-20.373-3.672-22.649-4.328Z" style="opacity: 0.3; transform-origin: 249.669px 434.781px;" class="animable"></path></g></g></g><g id="freepik--Sun--inject-11" class="animable" style="transform-origin: 401.893px 83.3265px;"><g id="freepik--freepik--Sun--inject-5--inject-11" class="animable" style="transform-origin: 401.893px 83.3265px;"><g id="ele7i27kmkz84" class="animable" style="transform-origin: 401.893px 83.3265px;"><path d="M432.669,83.331c0,2.604-3.766,4.672-4.408,7.07s1.541,6.155,.288,8.322c-1.252,2.167-5.57,2.126-7.358,3.906-1.788,1.78-1.706,6.089-3.906,7.358-2.2,1.269-5.842-.948-8.322-.288-2.48,.659-4.474,4.408-7.07,4.408s-4.672-3.766-7.07-4.408c-2.398-.643-6.147,1.549-8.322,.288-2.175-1.261-2.118-5.57-3.906-7.358s-6.081-1.697-7.358-3.906c-1.277-2.208,.947-5.867,.288-8.339-.659-2.472-4.408-4.466-4.408-7.07s3.766-4.664,4.408-7.062c.643-2.398-1.541-6.155-.288-8.322,1.252-2.167,5.57-2.126,7.358-3.914,1.788-1.788,1.706-6.081,3.906-7.358,2.2-1.277,5.842,.956,8.322,.288,2.48-.667,4.474-4.4,7.07-4.4s4.672,3.766,7.07,4.4c2.398,.634,6.147-1.541,8.322-.288,2.175,1.252,2.118,5.57,3.906,7.358,1.788,1.788,6.081,1.706,7.358,3.914,1.277,2.208-.947,5.842-.288,8.322,.659,2.48,4.408,4.482,4.408,7.078Z" style="fill: rgb(64, 123, 255); transform-origin: 401.893px 83.3265px;" id="elo7z8b6wm4h" class="animable"></path><path d="M432.669,83.331c0,2.604-3.766,4.672-4.408,7.07s1.541,6.155,.288,8.322c-1.252,2.167-5.57,2.126-7.358,3.906-1.788,1.78-1.706,6.089-3.906,7.358-2.2,1.269-5.842-.948-8.322-.288-2.48,.659-4.474,4.408-7.07,4.408s-4.672-3.766-7.07-4.408c-2.398-.643-6.147,1.549-8.322,.288-2.175-1.261-2.118-5.57-3.906-7.358s-6.081-1.697-7.358-3.906c-1.277-2.208,.947-5.867,.288-8.339-.659-2.472-4.408-4.466-4.408-7.07s3.766-4.664,4.408-7.062c.643-2.398-1.541-6.155-.288-8.322,1.252-2.167,5.57-2.126,7.358-3.914,1.788-1.788,1.706-6.081,3.906-7.358,2.2-1.277,5.842,.956,8.322,.288,2.48-.667,4.474-4.4,7.07-4.4s4.672,3.766,7.07,4.4c2.398,.634,6.147-1.541,8.322-.288,2.175,1.252,2.118,5.57,3.906,7.358,1.788,1.788,6.081,1.706,7.358,3.914,1.277,2.208-.947,5.842-.288,8.322,.659,2.48,4.408,4.482,4.408,7.078Z" style="fill: rgb(255, 255, 255); transform-origin: 401.893px 83.3265px;" id="elj2x9rab2wba" class="animable"></path></g><path d="M393.476,63.009c11.221-4.648,24.086,.681,28.734,11.902s-.681,24.086-11.902,28.734c-11.221,4.648-24.086-.681-28.734-11.902-4.648-11.221,.681-24.086,11.902-28.734Z" style="fill: rgb(64, 123, 255); transform-origin: 401.892px 83.327px;" id="elzwch0xeejm" class="animable"></path></g></g><g id="freepik--Birds--inject-11" class="animable" style="transform-origin: 122.71px 137.225px;"><g id="ely2303xqlxyf" class="animable" style="transform-origin: 122.71px 137.225px;"><g id="elt8wxml8xh6o" class="animable" style="transform-origin: 145.185px 117.883px;"><path d="M135.288,120.105s.482-6.825,1.756-7.89c1.274-1.066,9.067-3.655,9.067-3.655,0,0-3.083,10.521-4.956,11.734-1.873,1.214-5.866-.189-5.866-.189Z" style="fill: rgb(64, 123, 255); transform-origin: 140.699px 114.674px;" id="el5xnzwy0imsp" class="animable"></path><g id="elk62ap9yfx9"><path d="M146.11,108.56h0c-.096,.324-3.115,10.548-4.956,11.734-1.235,.541-2.562,.653-3.843,.324-.682-.121-1.357-.292-2.023-.513,0,0,.492-6.838,1.756-7.89,1.263-1.052,8.35-3.426,9.024-3.642h0l.043-.014Z" style="fill: rgb(255, 255, 255); opacity: 0.6; transform-origin: 140.7px 114.681px;" class="animable"></path></g><path d="M131.317,116.005c1.766,0,5.791,2.428,7.119,2.549,1.327,.121,7.921-5.597,9.334-6.542,1.413-.944,13.841-3.048,13.841-3.048,0,0-8.243,10.628-13.841,10.939,0,0,4.143,1.457,5.352,1.066,3.835-.996,4.574-1.397,8.489-1.352l-4.496,3.065,6.733,1.039c-3.116,.698-6.293,.848-9.442,.445-2.406,1.111-4.88,1.972-7.397,2.576-3.503,1.132-7.225,.172-10.094-2.603-2.419-2.468-10.394-5.26-10.394-5.26l2.719-1.214c.396-.994,1.194-1.632,2.077-1.659Z" style="fill: rgb(64, 123, 255); transform-origin: 145.185px 118.086px;" id="eluql6fj21ads" class="animable"></path><g id="el872s0cwd6bb"><path d="M131.317,116.005c1.766,0,5.791,2.428,7.119,2.549,1.327,.121,7.921-5.597,9.334-6.542,1.413-.944,13.841-3.048,13.841-3.048,0,0-8.243,10.628-13.841,10.939,0,0,4.143,1.457,5.352,1.066,3.835-.996,4.574-1.397,8.489-1.352l-4.496,3.065,6.733,1.039c-3.116,.698-6.293,.848-9.442,.445-2.406,1.111-4.88,1.972-7.397,2.576-3.503,1.132-7.225,.172-10.094-2.603-2.419-2.468-10.394-5.26-10.394-5.26l2.719-1.214c.396-.994,1.194-1.632,2.077-1.659Z" style="fill: rgb(255, 255, 255); opacity: 0.8; transform-origin: 145.185px 118.086px;" class="animable"></path></g><polygon points="129.186 117.705 129.957 118.406 129.497 120.105 126.521 118.878 129.186 117.705" style="fill: rgb(38, 50, 56); transform-origin: 128.239px 118.905px;" id="ellbnt7esm7oh" class="animable"></polygon><path d="M132.54,118.453c0,.451-.29,.816-.647,.816s-.647-.365-.647-.816,.29-.816,.647-.816,.647,.365,.647,.816Z" style="fill: rgb(38, 50, 56); transform-origin: 131.893px 118.453px;" id="el9or4yr7hufh" class="animable"></path></g><g id="el2j0s01agwim" class="animable" style="transform-origin: 97.3915px 159.355px;"><path d="M89.037,157.754c1.285-1.078,6.578,6.545,9.079,7.498-1.78,.818-3.709,.851-5.503,.094-2.757-1.296-4.931-6.467-3.575-7.591Z" style="fill: rgb(64, 123, 255); transform-origin: 93.3697px 161.77px;" id="eljbwqehp3rw" class="animable"></path><g id="el0o8uk9ha0j5"><path d="M98.116,165.252c-1.78,.81-3.706,.849-5.503,.109-2.757-1.296-4.931-6.482-3.575-7.607,.304-.265,.83,0,1.496,.484,2.138,1.671,5.678,6.279,7.583,7.013Z" style="fill: rgb(255, 255, 255); opacity: 0.6; transform-origin: 93.3702px 161.769px;" class="animable"></path></g><path d="M84.866,156.286c1.297-.391,4.534,.812,5.527,.672,.993-.141,7.011-.687,7.011-.687,1.662-.254,2.852-.323,4.191-.634,2.709-1.489,5.393-2.127,8.276-2.818l-5.293,3.874,5.036-.39c-2.217,1.133-4.541,1.847-6.905,2.124-1.649,1.302-3.372,2.43-5.153,3.374-2.45,1.544-5.297,1.486-7.711-.156-2.056-1.468-8.237-2.171-8.237-2.171l1.87-1.453c.176-.887,.716-1.561,1.39-1.734Z" style="fill: rgb(64, 123, 255); transform-origin: 95.7395px 157.869px;" id="elourpramf9h8" class="animable"></path><g id="el00lfm05pzex5e"><path d="M84.866,156.286c1.297-.391,4.534,.812,5.527,.672,.993-.141,7.011-.687,7.011-.687,1.662-.254,2.852-.323,4.191-.634,2.709-1.489,5.393-2.127,8.276-2.818l-5.293,3.874,5.036-.39c-2.217,1.133-4.541,1.847-6.905,2.124-1.649,1.302-3.372,2.43-5.153,3.374-2.45,1.544-5.297,1.486-7.711-.156-2.056-1.468-8.237-2.171-8.237-2.171l1.87-1.453c.176-.887,.716-1.561,1.39-1.734Z" style="fill: rgb(255, 255, 255); opacity: 0.8; transform-origin: 95.7395px 157.869px;" class="animable"></path></g><polygon points="83.44 158.02 84.083 158.41 83.931 159.816 81.571 159.472 83.44 158.02" style="fill: rgb(38, 50, 56); transform-origin: 82.827px 158.918px;" id="elzw71i1kgg8o" class="animable"></polygon><path d="M91.853,157.02c2.337-1.656,15.82,5.545,21.359,5.873-3.712,1.55-7.605,2.17-11.485,1.828-6.228-.64-12.362-5.967-9.873-7.7Z" style="fill: rgb(64, 123, 255); transform-origin: 102.249px 160.793px;" id="eltfk17x827r" class="animable"></path><ellipse cx="85.205" cy="158.203" rx=".514" ry=".648" style="fill: rgb(38, 50, 56); transform-origin: 85.205px 158.203px;" id="elc81qbp7d40l" class="animable"></ellipse></g><g id="el74zgdtdxpg7"><path d="M91.853,157.02c2.337-1.656,15.82,5.545,21.359,5.873-3.712,1.55-7.605,2.17-11.485,1.828-6.228-.64-12.362-5.967-9.873-7.7Z" style="fill: rgb(255, 255, 255); opacity: 0.8; transform-origin: 102.249px 160.793px;" class="animable"></path></g></g></g><defs>     <filter id="active" height="200%">         <feMorphology in="SourceAlpha" result="DILATED" operator="dilate" radius="2"></feMorphology>                <feFlood flood-color="#32DFEC" flood-opacity="1" result="PINK"></feFlood>        <feComposite in="PINK" in2="DILATED" operator="in" result="OUTLINE"></feComposite>        <feMerge>            <feMergeNode in="OUTLINE"></feMergeNode>            <feMergeNode in="SourceGraphic"></feMergeNode>        </feMerge>    </filter>    <filter id="hover" height="200%">        <feMorphology in="SourceAlpha" result="DILATED" operator="dilate" radius="2"></feMorphology>                <feFlood flood-color="#ff0000" flood-opacity="0.5" result="PINK"></feFlood>        <feComposite in="PINK" in2="DILATED" operator="in" result="OUTLINE"></feComposite>        <feMerge>            <feMergeNode in="OUTLINE"></feMergeNode>            <feMergeNode in="SourceGraphic"></feMergeNode>        </feMerge>            <feColorMatrix type="matrix" values="0   0   0   0   0                0   1   0   0   0                0   0   0   0   0                0   0   0   1   0 "></feColorMatrix>    </filter></defs></svg>